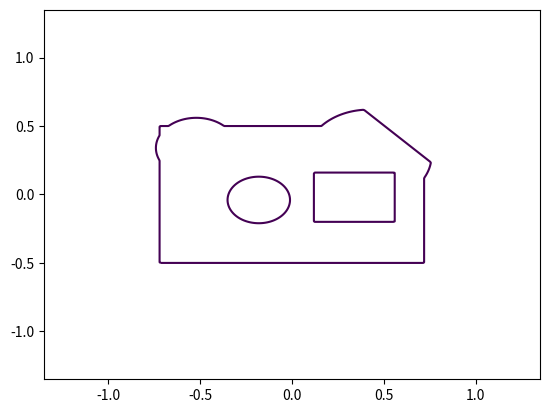
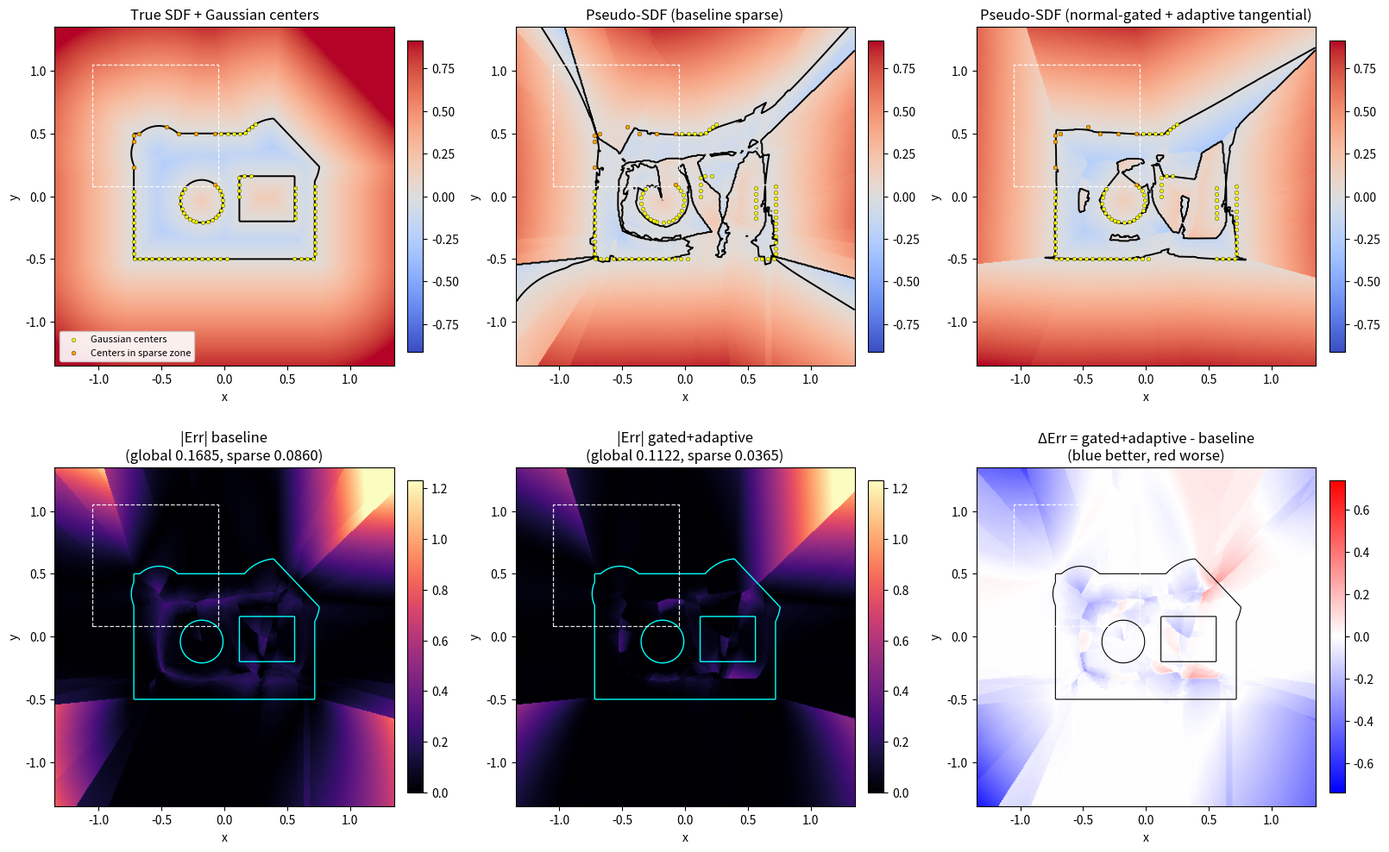

These figures' Python source, in order:
#!/usr/bin/env python3
import argparse
import os

import matplotlib.pyplot as plt
import numpy as np


def sd_circle(points: np.ndarray, center: np.ndarray, radius: float) -> np.ndarray:
    return np.linalg.norm(points - center[None, :], axis=-1) - radius


def sd_box(points: np.ndarray, center: np.ndarray, half_size: np.ndarray) -> np.ndarray:
    p = points - center[None, :]
    q = np.abs(p) - half_size[None, :]
    outside = np.linalg.norm(np.maximum(q, 0.0), axis=-1)
    inside = np.minimum(np.maximum(q[:, 0], q[:, 1]), 0.0)
    return outside + inside


def true_complex_sdf(points: np.ndarray) -> np.ndarray:
    base = sd_box(points, center=np.array([0.0, 0.0], dtype=np.float32), half_size=np.array([0.72, 0.50], dtype=np.float32))
    bulge_r = sd_circle(points, center=np.array([0.42, 0.28], dtype=np.float32), radius=0.34)
    bulge_l = sd_circle(points, center=np.array([-0.52, 0.34], dtype=np.float32), radius=0.22)
    shape = np.minimum(np.minimum(base, bulge_r), bulge_l)
    notch = sd_box(points, center=np.array([0.34, -0.02], dtype=np.float32), half_size=np.array([0.22, 0.18], dtype=np.float32))
    hole = sd_circle(points, center=np.array([-0.18, -0.04], dtype=np.float32), radius=0.17)
    shape = np.maximum(shape, -notch)
    shape = np.maximum(shape, -hole)
    plane = points[:, 0] + 0.95 * points[:, 1] - 0.98
    shape = np.maximum(shape, plane)
    return shape


def extract_contour_points(xx: np.ndarray, yy: np.ndarray, field: np.ndarray) -> np.ndarray:
    fig = plt.figure()
    cs = plt.contour(xx, yy, field, levels=[0.0])
    verts = []
    if len(cs.allsegs) > 0:
        for seg in cs.allsegs[0]:
            if seg.shape[0] > 4:
                verts.append(seg.astype(np.float32))
    plt.close(fig)
    if not verts:
        raise RuntimeError("No zero-level contour extracted from true SDF.")
    return np.concatenate(verts, axis=0)


def estimate_normals(points: np.ndarray, eps: float = 1e-3) -> np.ndarray:
    dx = np.array([eps, 0.0], dtype=np.float32)
    dy = np.array([0.0, eps], dtype=np.float32)
    gx = true_complex_sdf(points + dx[None, :]) - true_complex_sdf(points - dx[None, :])
    gy = true_complex_sdf(points + dy[None, :]) - true_complex_sdf(points - dy[None, :])
    n = np.stack([gx, gy], axis=1)
    n /= np.linalg.norm(n, axis=1, keepdims=True) + 1e-12
    return n.astype(np.float32)


def build_sparse_anchors(
    contour_points: np.ndarray,
    n_anchors: int,
    noise_deg: float,
    sparse_box,
    sparse_keep: float,
):
    idx = np.linspace(0, contour_points.shape[0] - 1, n_anchors, dtype=np.int64)
    anchors = contour_points[idx]
    normals = estimate_normals(anchors)

    keep = np.ones((anchors.shape[0],), dtype=bool)
    gap1 = np.logical_and(anchors[:, 0] > 0.25, anchors[:, 1] > 0.10)
    gap2 = np.logical_and.reduce((anchors[:, 0] > 0.05, anchors[:, 0] < 0.55, anchors[:, 1] < -0.05))
    keep[np.logical_or(gap1, gap2)] = False

    xmin, xmax, ymin, ymax = sparse_box
    sparse_region = np.logical_and.reduce(
        (anchors[:, 0] >= xmin, anchors[:, 0] <= xmax, anchors[:, 1] >= ymin, anchors[:, 1] <= ymax)
    )
    rand_keep = np.random.uniform(0.0, 1.0, size=(anchors.shape[0],)) < max(0.0, min(1.0, sparse_keep))
    keep = np.logical_and(keep, np.logical_or(~sparse_region, rand_keep))

    sparse_region_after = sparse_region[keep]
    anchors = anchors[keep]
    normals = normals[keep]

    if noise_deg > 0:
        noise = np.deg2rad(np.random.uniform(-noise_deg, noise_deg, size=(normals.shape[0],)))
        c = np.cos(noise)
        s = np.sin(noise)
        nx = normals[:, 0]
        ny = normals[:, 1]
        normals = np.stack([c * nx - s * ny, s * nx + c * ny], axis=1)
        normals /= np.linalg.norm(normals, axis=1, keepdims=True) + 1e-12

    sigma = np.random.uniform(0.07, 0.20, size=(anchors.shape[0],)).astype(np.float32)
    conf = np.random.uniform(0.55, 1.00, size=(anchors.shape[0],)).astype(np.float32)
    return anchors.astype(np.float32), normals.astype(np.float32), sigma, conf, sparse_region_after


def anchor_normal_reliability(anchors: np.ndarray, normals: np.ndarray, k: int = 6) -> np.ndarray:
    if anchors.shape[0] <= 2:
        return np.ones((anchors.shape[0],), dtype=np.float32)
    d = np.linalg.norm(anchors[:, None, :] - anchors[None, :, :], axis=-1)
    np.fill_diagonal(d, np.inf)
    k_eff = max(1, min(k, anchors.shape[0] - 1))
    knn = np.argpartition(d, kth=k_eff - 1, axis=1)[:, :k_eff]
    nn_normals = normals[knn]
    dots = np.abs(np.sum(normals[:, None, :] * nn_normals, axis=-1))
    rel = np.mean(dots, axis=1)
    return np.clip(rel.astype(np.float32), 0.0, 1.0)


def pseudo_sdf_from_anchors(
    points: np.ndarray,
    anchors: np.ndarray,
    normals: np.ndarray,
    sigma_n: np.ndarray,
    conf: np.ndarray,
    k_neighbors: int,
    sigma_t: np.ndarray | None = None,
    gate_tau: float = 0.0,
    gate_beta: float = 0.0,
) -> np.ndarray:
    n_points = points.shape[0]
    k = max(1, min(k_neighbors, anchors.shape[0]))
    d = np.linalg.norm(points[:, None, :] - anchors[None, :, :], axis=-1)
    knn_idx = np.argpartition(d, kth=k - 1, axis=1)[:, :k]
    rows = np.arange(n_points)[:, None]

    knn_d = d[rows, knn_idx]
    nbr_xyz = anchors[knn_idx]
    nbr_n = normals[knn_idx]
    nbr_sigma_n = np.clip(sigma_n[knn_idx], 1e-4, None)
    nbr_conf = np.clip(conf[knn_idx], 0.0, None)

    ref = nbr_n[:, :1, :]
    align = np.sign(np.sum(nbr_n * ref, axis=-1, keepdims=True))
    align[align == 0] = 1.0
    nbr_n = nbr_n * align

    delta = points[:, None, :] - nbr_xyz
    signed_plane = np.sum(delta * nbr_n, axis=-1)

    if sigma_t is None:
        base_w = np.exp(-knn_d / nbr_sigma_n)
    else:
        nbr_sigma_t = np.clip(sigma_t[knn_idx], 1e-4, None)
        tangent = np.stack([-nbr_n[..., 1], nbr_n[..., 0]], axis=-1)
        d_t = np.sum(delta * tangent, axis=-1)
        d_n = np.abs(signed_plane)
        normed = np.sqrt((d_n / nbr_sigma_n) ** 2 + (d_t / nbr_sigma_t) ** 2)
        base_w = np.exp(-normed)

    gate = np.ones_like(base_w)
    if gate_tau > 0.0 or gate_beta > 0.0:
        cos_ref = np.clip(np.sum(nbr_n * ref, axis=-1), 0.0, 1.0)
        if gate_tau > 0.0:
            gate *= (cos_ref >= gate_tau).astype(np.float32)
        if gate_beta > 0.0:
            gate *= np.exp(-gate_beta * (1.0 - cos_ref))

    w = base_w * nbr_conf * gate
    w_sum = np.clip(np.sum(w, axis=1, keepdims=True), 1e-8, None)
    sdf = np.sum(w * signed_plane, axis=1, keepdims=True) / w_sum
    return sdf[:, 0]


def draw_centers(ax, anchors: np.ndarray, sparse_region: np.ndarray):
    ax.scatter(
        anchors[~sparse_region, 0],
        anchors[~sparse_region, 1],
        s=10,
        c="yellow",
        edgecolors="k",
        linewidths=0.25,
        label="Gaussian centers",
        zorder=4,
    )
    if np.any(sparse_region):
        ax.scatter(
            anchors[sparse_region, 0],
            anchors[sparse_region, 1],
            s=12,
            c="orange",
            edgecolors="k",
            linewidths=0.25,
            label="Centers in sparse zone",
            zorder=4,
        )


def main():
    parser = argparse.ArgumentParser(description="Compare baseline sparse pseudo-SDF vs normal-gated adaptive tangential expansion.")
    parser.add_argument("--out_dir", type=str, default=".")
    parser.add_argument("--out_name", type=str, default="pseudo_sdf_gated_adaptive_compare.png")
    parser.add_argument("--seed", type=int, default=37)
    parser.add_argument("--grid_res", type=int, default=380)
    parser.add_argument("--k_neighbors", type=int, default=10)
    parser.add_argument("--n_anchors", type=int, default=170)
    parser.add_argument("--noise_deg", type=float, default=12.0)
    parser.add_argument("--sparse_keep", type=float, default=0.20)
    parser.add_argument("--gate_tau", type=float, default=0.86)
    parser.add_argument("--gate_beta", type=float, default=4.0)
    parser.add_argument("--adaptive_alpha", type=float, default=2.2)
    parser.add_argument("--adaptive_rel_floor", type=float, default=0.72)
    args = parser.parse_args()

    np.random.seed(args.seed)
    out_dir = os.path.abspath(os.path.expanduser(args.out_dir))
    os.makedirs(out_dir, exist_ok=True)

    lo, hi = -1.35, 1.35
    n = int(args.grid_res)
    xs = np.linspace(lo, hi, n, dtype=np.float32)
    ys = np.linspace(lo, hi, n, dtype=np.float32)
    xx, yy = np.meshgrid(xs, ys, indexing="xy")
    pts = np.stack([xx.reshape(-1), yy.reshape(-1)], axis=1)

    true_sdf = true_complex_sdf(pts)
    true_field = true_sdf.reshape(n, n)
    contour_pts = extract_contour_points(xx, yy, true_field)

    sparse_box = (-1.05, -0.05, 0.08, 1.05)
    anchors, normals, sigma, conf, sparse_region = build_sparse_anchors(
        contour_points=contour_pts,
        n_anchors=args.n_anchors,
        noise_deg=args.noise_deg,
        sparse_box=sparse_box,
        sparse_keep=args.sparse_keep,
    )

    pseudo_base = pseudo_sdf_from_anchors(
        pts,
        anchors=anchors,
        normals=normals,
        sigma_n=sigma,
        conf=conf,
        k_neighbors=args.k_neighbors,
    ).reshape(n, n)
    err_base = np.abs(pseudo_base - true_field)

    rel = anchor_normal_reliability(anchors, normals, k=6)
    rel_norm = np.clip((rel - args.adaptive_rel_floor) / max(1e-6, 1.0 - args.adaptive_rel_floor), 0.0, 1.0)
    scale = 1.0 + args.adaptive_alpha * rel_norm

    sigma_n = sigma.copy()
    sigma_t = sigma.copy()
    sigma_t[sparse_region] *= scale[sparse_region]
    conf_adapt = conf.copy()
    conf_adapt[sparse_region] *= (0.88 + 0.12 * rel_norm[sparse_region])

    pseudo_gated = pseudo_sdf_from_anchors(
        pts,
        anchors=anchors,
        normals=normals,
        sigma_n=sigma_n,
        conf=conf_adapt,
        k_neighbors=args.k_neighbors,
        sigma_t=sigma_t,
        gate_tau=args.gate_tau,
        gate_beta=args.gate_beta,
    ).reshape(n, n)
    err_gated = np.abs(pseudo_gated - true_field)

    sparse_mask = np.logical_and.reduce(
        (xx >= sparse_box[0], xx <= sparse_box[1], yy >= sparse_box[2], yy <= sparse_box[3])
    )
    mae_base_global = float(err_base.mean())
    mae_gated_global = float(err_gated.mean())
    mae_base_sparse = float(err_base[sparse_mask].mean())
    mae_gated_sparse = float(err_gated[sparse_mask].mean())

    vmax = np.percentile(np.abs(true_field), 95)
    err_vmax = np.percentile(np.maximum(err_base, err_gated), 99)

    fig, ax = plt.subplots(2, 3, figsize=(16, 10), constrained_layout=True)

    im0 = ax[0, 0].imshow(true_field, origin="lower", extent=[lo, hi, lo, hi], cmap="coolwarm", vmin=-vmax, vmax=vmax)
    ax[0, 0].contour(xx, yy, true_field, levels=[0.0], colors="k", linewidths=1.4)
    draw_centers(ax[0, 0], anchors, sparse_region)
    ax[0, 0].set_title("True SDF + Gaussian centers")
    ax[0, 0].legend(loc="lower left", fontsize=8, framealpha=0.9)
    fig.colorbar(im0, ax=ax[0, 0], fraction=0.046, pad=0.04)

    im1 = ax[0, 1].imshow(pseudo_base, origin="lower", extent=[lo, hi, lo, hi], cmap="coolwarm", vmin=-vmax, vmax=vmax)
    ax[0, 1].contour(xx, yy, pseudo_base, levels=[0.0], colors="k", linewidths=1.4)
    draw_centers(ax[0, 1], anchors, sparse_region)
    ax[0, 1].set_title("Pseudo-SDF (baseline sparse)")
    fig.colorbar(im1, ax=ax[0, 1], fraction=0.046, pad=0.04)

    im2 = ax[0, 2].imshow(pseudo_gated, origin="lower", extent=[lo, hi, lo, hi], cmap="coolwarm", vmin=-vmax, vmax=vmax)
    ax[0, 2].contour(xx, yy, pseudo_gated, levels=[0.0], colors="k", linewidths=1.4)
    draw_centers(ax[0, 2], anchors, sparse_region)
    ax[0, 2].set_title("Pseudo-SDF (normal-gated + adaptive tangential)")
    fig.colorbar(im2, ax=ax[0, 2], fraction=0.046, pad=0.04)

    im3 = ax[1, 0].imshow(err_base, origin="lower", extent=[lo, hi, lo, hi], cmap="magma", vmin=0.0, vmax=err_vmax)
    ax[1, 0].contour(xx, yy, true_field, levels=[0.0], colors="cyan", linewidths=1.0)
    ax[1, 0].set_title(f"|Err| baseline\n(global {mae_base_global:.4f}, sparse {mae_base_sparse:.4f})")
    fig.colorbar(im3, ax=ax[1, 0], fraction=0.046, pad=0.04)

    im4 = ax[1, 1].imshow(err_gated, origin="lower", extent=[lo, hi, lo, hi], cmap="magma", vmin=0.0, vmax=err_vmax)
    ax[1, 1].contour(xx, yy, true_field, levels=[0.0], colors="cyan", linewidths=1.0)
    ax[1, 1].set_title(f"|Err| gated+adaptive\n(global {mae_gated_global:.4f}, sparse {mae_gated_sparse:.4f})")
    fig.colorbar(im4, ax=ax[1, 1], fraction=0.046, pad=0.04)

    im5 = ax[1, 2].imshow(err_gated - err_base, origin="lower", extent=[lo, hi, lo, hi], cmap="bwr", vmin=-err_vmax * 0.6, vmax=err_vmax * 0.6)
    ax[1, 2].contour(xx, yy, true_field, levels=[0.0], colors="k", linewidths=0.8)
    ax[1, 2].set_title("ΔErr = gated+adaptive - baseline\n(blue better, red worse)")
    fig.colorbar(im5, ax=ax[1, 2], fraction=0.046, pad=0.04)

    for a in ax.reshape(-1):
        a.set_aspect("equal")
        a.set_xlabel("x")
        a.set_ylabel("y")
        a.plot(
            [sparse_box[0], sparse_box[1], sparse_box[1], sparse_box[0], sparse_box[0]],
            [sparse_box[2], sparse_box[2], sparse_box[3], sparse_box[3], sparse_box[2]],
            "w--",
            linewidth=0.9,
            alpha=0.9,
        )

    out_png = os.path.join(out_dir, args.out_name)
    fig.savefig(out_png, dpi=180)
    plt.close(fig)
    print(f"[ok] saved: {out_png}")
    print(
        "[metrics] "
        f"baseline_mae_global={mae_base_global:.6f} "
        f"gated_mae_global={mae_gated_global:.6f} "
        f"baseline_mae_sparse={mae_base_sparse:.6f} "
        f"gated_mae_sparse={mae_gated_sparse:.6f}"
    )


if __name__ == "__main__":
    main()
